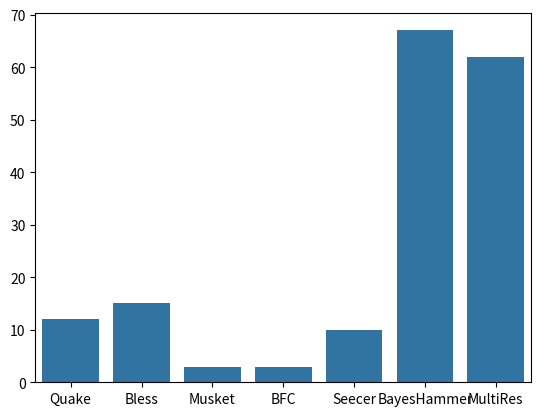

Reproduce this figure in Python. (Note: this script raises an exception after producing the figure.)
from matplotlib import pyplot as plt
import seaborn as sns
import pandas as pd
import numpy as np


# Script used to generate timing plot for different error correction methods
timings = np.array([12,15,3,3,10,67,62])
IDs = ['Quake','Bless','Musket','BFC','Seecer','BayesHammer','MultiRes']
sns.barplot(x=IDs,y=timings)
sns.axlabel('Algorithms','Timings(in minutes)')
sns.plt.title("Comparison of timings for error correction algorithms")


